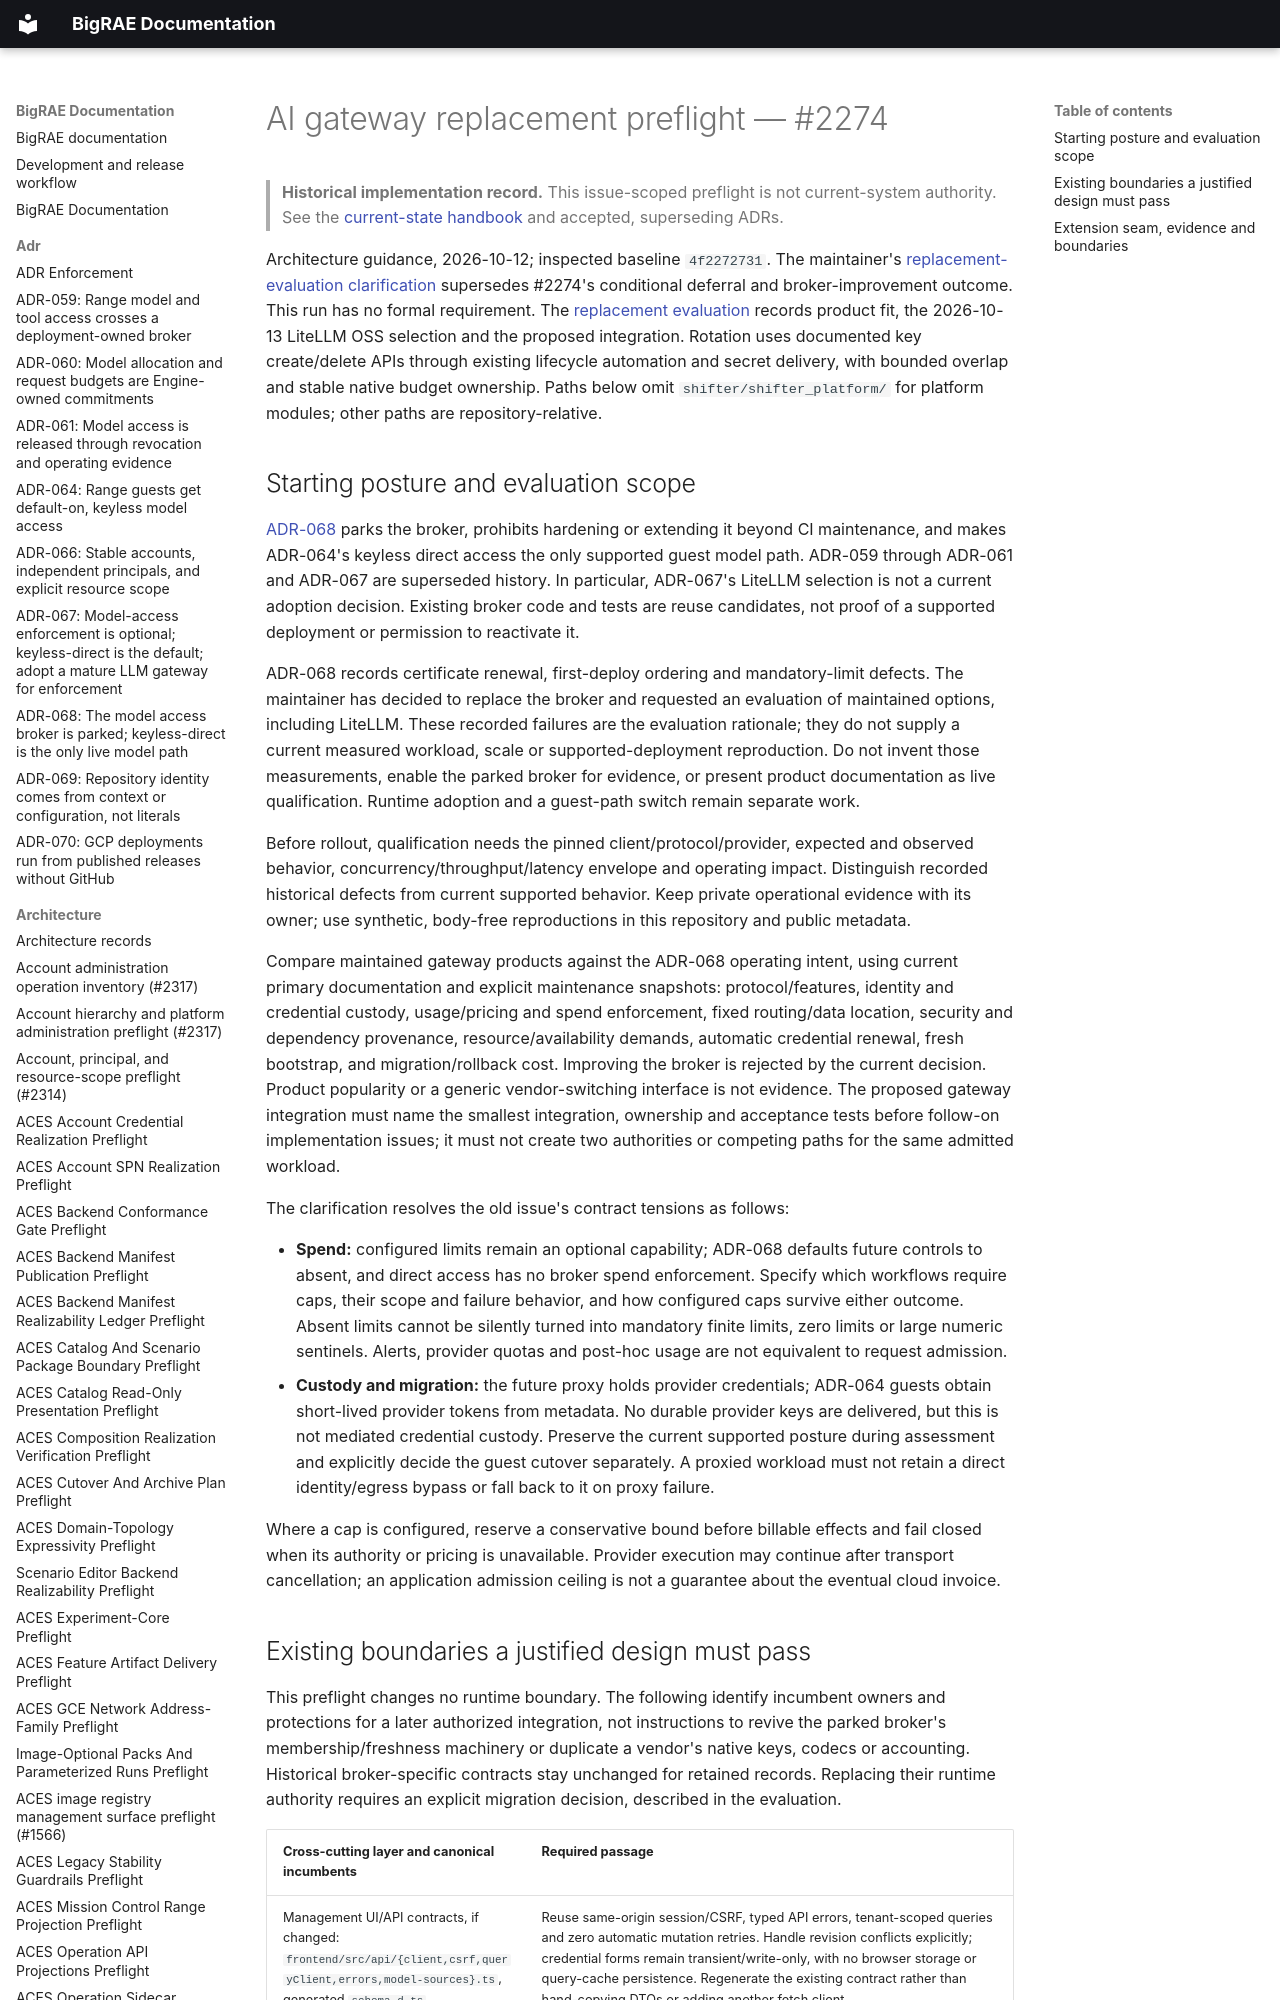

repository: Brad-Edwards/bigrae · page: architecture/model-access/gateway-preflight-2274/index.html · generator: mkdocs

# AI gateway replacement preflight — #2274

> **Historical implementation record.** This issue-scoped preflight is not current-system authority. See the [current-state handbook](../../technical/architecture.md) and accepted, superseding ADRs.


Architecture guidance, 2026-10-12; inspected baseline `4f2272731`. The maintainer's
[replacement-evaluation clarification](https://github.com/Brad-Edwards/shifter/issues/2274#issuecomment-6131352734)
supersedes #2274's conditional deferral and broker-improvement outcome. This run
has no formal requirement. The
[replacement evaluation](gateway-replacement-evaluation-2274.md) records product
fit, the 2026-10-13 LiteLLM OSS selection and the proposed integration. Rotation
uses documented key create/delete APIs through existing lifecycle automation and
secret delivery, with bounded overlap and stable native budget ownership. Paths
below omit `shifter/shifter_platform/` for
platform modules; other paths are repository-relative.
